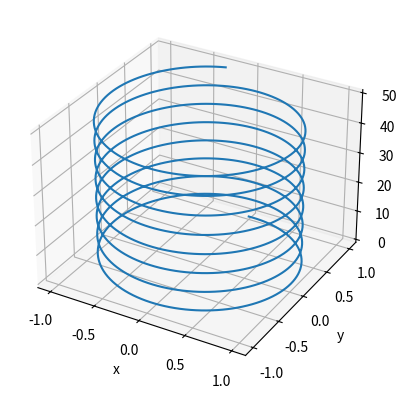
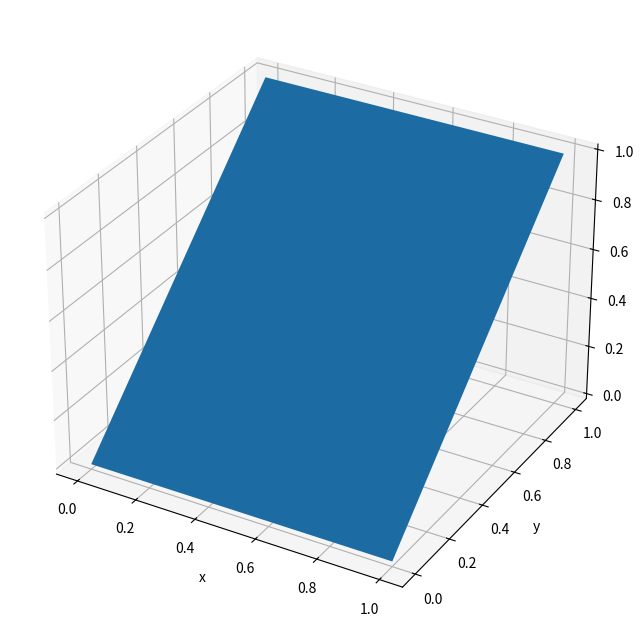
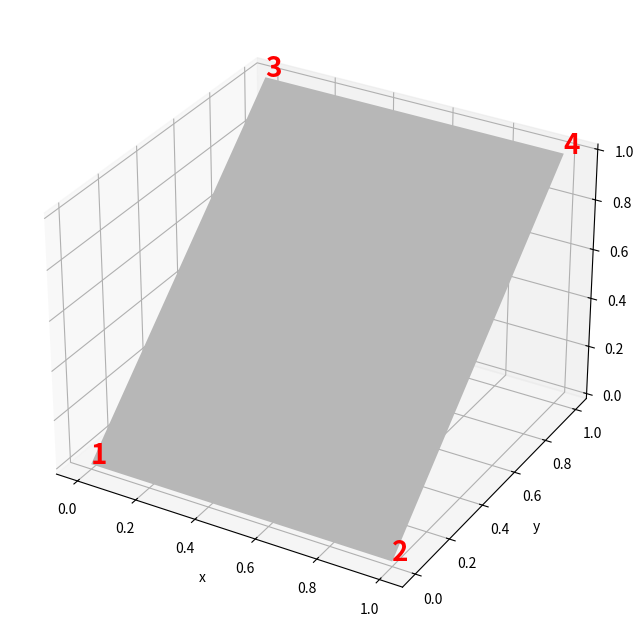
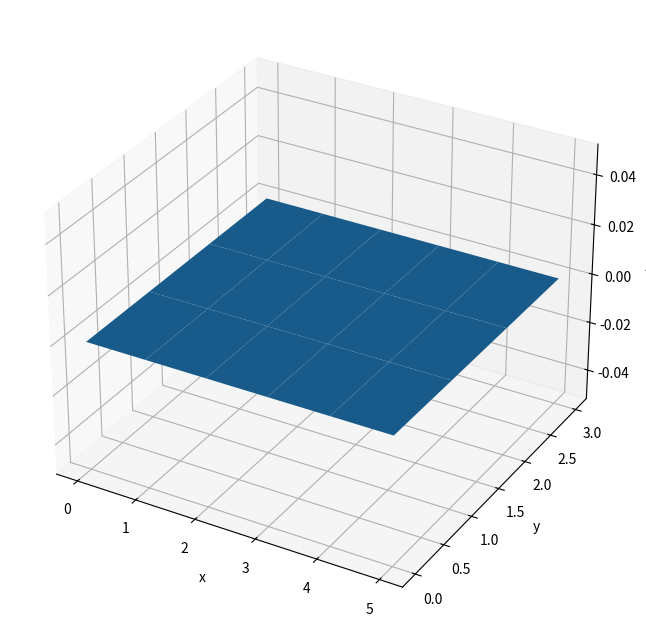
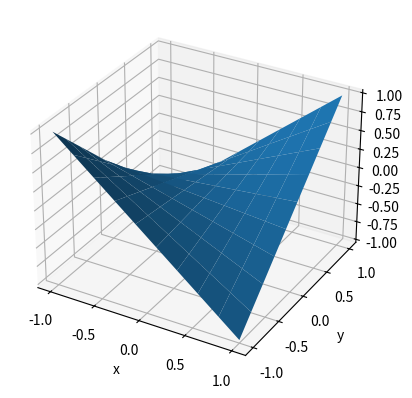
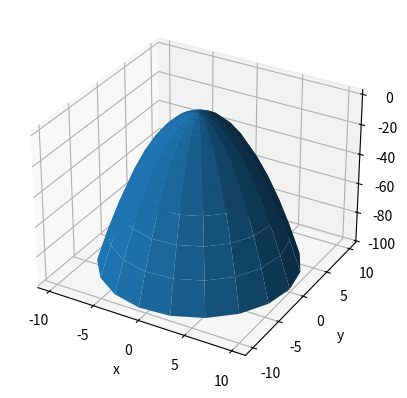
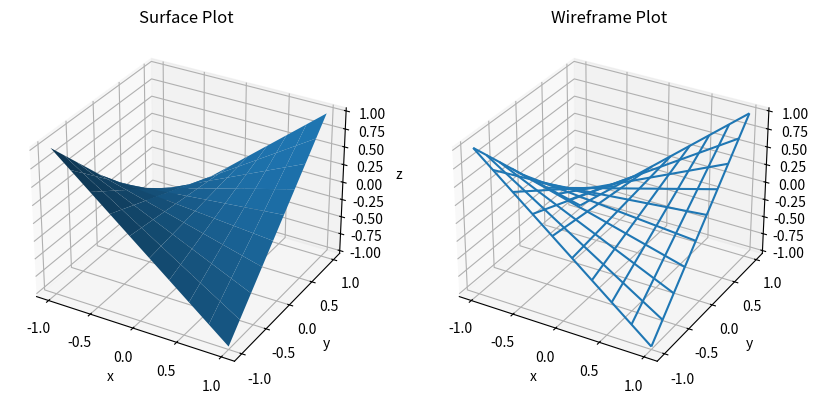

Python code for these plots, in order:
#!/usr/bin/env python
# coding: utf-8

# In[1]:


from mpl_toolkits import mplot3d

import numpy as np
import matplotlib.pyplot as plt


# # 3D Plotting

# To use Matplotlib's 3D plotting functionality you first need to import the [`mplot3d`](https://matplotlib.org/stable/api/toolkits/mplot3d.html) module:
# 
# ```python
# from mpl_toolkits import mplot3d
# ```
# 
# Then you need to pass the keyword argument `projection="3d"` into any of Matplotlib's axis creating functions. For example:

# In[2]:


from mpl_toolkits import mplot3d

import numpy as np
import matplotlib.pyplot as plt

fig = plt.figure()
ax = fig.add_subplot(111, projection="3d")

ax.set_xlabel('x')
ax.set_ylabel('y')
ax.set_zlabel('z')

plt.show()


# Note that this is a little less straight forward for the `plt.subplots()` function:

# In[3]:


from mpl_toolkits import mplot3d

import numpy as np
import matplotlib.pyplot as plt

fig, ax = plt.subplots(subplot_kw=dict(projection='3d'))

ax.set_xlabel('x')
ax.set_ylabel('y')
ax.set_zlabel('z')

plt.show()


# ## Rotating the Viewing Angle

# You can rotate the viewing angle of the figure programmatically using the [`view_init()`](https://matplotlib.org/stable/api/_as_gen/mpl_toolkits.mplot3d.axes3d.Axes3D.html?highlight=view_init#mpl_toolkits.mplot3d.axes3d.Axes3D.view_init) function:
# 
# ```python
# view_init(elev=None, azim=None)
# ```
# 
# where 
# 
# - `elev` is the elevation angle in the vertical plane in degrees
# - `azim` is the angle in the horizontal plane in degrees
# 

# In[4]:


from mpl_toolkits import mplot3d

import numpy as np
import matplotlib.pyplot as plt

fig, ax = plt.subplots(1, 2, subplot_kw=dict(projection='3d'), figsize=(10,8))


# Vertical Rotation
ax[0].set_xlabel('x')
ax[0].set_ylabel('y')
ax[0].set_zlabel('z')

ax[0].set_title('Vertical Rotation')

ax[0].view_init(elev=5) #Vertical rotation


# Horizontal Rotation
ax[1].set_xlabel('x')
ax[1].set_ylabel('y')
ax[1].set_zlabel('z')

ax[1].set_title('Horizontal Rotation')

ax[1].view_init(azim=30) #Horizontal rotation


plt.show()


# Of course vertical and horizontal rotation can be combined.

# ## 3D Plotting Functions

# Now you can use the [plotting functions](https://matplotlib.org/stable/api/_as_gen/mpl_toolkits.mplot3d.axes3d.Axes3D.html) available in the [mplot3d](https://matplotlib.org/stable/api/toolkits/mplot3d.html) module. We shall cover a few here, but note that these are not the full extend of what is available.

# ### Plotting a line with `plot()` or `plot3D()`

# You can plot a line on a 3D axis using [`plot()` or `plot3D()`](https://matplotlib.org/stable/api/_as_gen/mpl_toolkits.mplot3d.axes3d.Axes3D.html#mpl_toolkits.mplot3d.axes3d.Axes3D.plot), which has the call signature:
# 
# ```python
# plot(xs, ys, zs)
# ```
# 
# where `xs`, `ys` and `zs` are 1D array-like objects that contain the $x$, $y$ and $z$ coordinates of each point/vertex making up the line. Note that you can use the same keyword arguments as the 2D `plot()` function.

# <div class="worked-example">
#     <h5 class="worked-example-title"><b>Worked Example</b> - Plotting a 3D Spiral Line</h5>

# For example, let's plot a spiral, defined by:
# 
# \begin{align*}
# x(s) &= \sin(s)\\
# y(s) &= \cos(s)\\
# z(s) &= s
# \end{align*}
# 

# In[5]:


from mpl_toolkits import mplot3d

import numpy as np
import matplotlib.pyplot as plt


fig, ax = plt.subplots(subplot_kw=dict(projection='3d'))

s = np.linspace(0, 50, 1000)

ax.plot(np.sin(s), np.cos(s), s)

ax.set_xlabel('x')
ax.set_ylabel('y')
ax.set_zlabel('z')

plt.show()


# </div>

# ### Plotting surfaces with `plot_surface()`

# The [`plot_surface()`](https://matplotlib.org/stable/api/_as_gen/mpl_toolkits.mplot3d.axes3d.Axes3D.html#mpl_toolkits.mplot3d.axes3d.Axes3D.plot_surface) function creates a surface plot using a grid of points (or vertices) arranged to form quadrelaterals. 
# 
# ```python
# plot_surface(X, Y, Z)
# ```
# 
# The arguments `X`, `Y` and `Z` are 2D arrays containing the $x$, $y$ and $z$ coordinates of the points on the grid respectively. Pairs of adjacent points make the edges of the quadrelaterals.

# <div class="worked-example">
#     <h5 class="worked-example-title"><b>Worked Example</b> - Plotting a Rectangle</h5>

# For this first example, let's plot a square with one side elevated. We will give it points with the $(x, y, z)$ coordinates:
# 
# 1. $(0, 0, 0)$
# 2. $(1, 0, 0)$
# 3. $(0, 1, 1)$
# 4. $(1, 1, 1)$
# 
# These coordinates will be stored in separate arrays for $x$, $y$ and $z$ in the following order:
# 
# \begin{equation*}
# \begin{bmatrix}
# 1 & 2 \\
# 3 & 4
# \end{bmatrix}
# \end{equation*}

# In[6]:


from mpl_toolkits import mplot3d

import numpy as np
import matplotlib.pyplot as plt

fig, ax = plt.subplots(subplot_kw=dict(projection='3d'), figsize=(10,8))

X = np.array([
    [0, 1], 
    [0, 1]
])

Y = np.array([
    [0, 0],
    [1, 1]
])

Z = np.array([
    [0, 0],
    [1, 1]
])

ax.plot_surface(X, Y, Z)

ax.set_xlabel('x')
ax.set_ylabel('y')
ax.set_zlabel('z')

plt.show()


# In[7]:


from mpl_toolkits import mplot3d

import numpy as np
import matplotlib.pyplot as plt

fig, ax = plt.subplots(subplot_kw=dict(projection='3d'), figsize=(10,8))

X = np.array([
    [0, 1], 
    [0, 1]
])

Y = np.array([
    [0, 0],
    [1, 1]
])

Z = np.array([
    [0, 0],
    [1, 1]
])


ax.plot_surface(X, Y, Z, color = '0.8')

for i in range(2):
    for j in range(2):
        num = str(1 + j + 2*i)
        
        ax.text(X[i, j], Y[i, j], Z[i, j], num, color = 'r', fontsize = 20, fontweight = 'bold')
        #text = mplot3d.art3d.Text3D(X[i, j], Y[i, j], Z[i, j], text=num)
        


ax.set_xlabel('x')
ax.set_ylabel('y')
ax.set_zlabel('z')

plt.show()


# Note that the code used to select the color of the surface and create the numerical annotations is not included above.

# </div>

# Now, we will often create surfaces where $Z(X, Y)$ is some function of $X$ and $Y$, where $X$ and $Y$ can be treated as independent variables. In these cases we can generate a grid of $x$ and $y$ coordinates, and use these to calculate the corresponding $z$ values.
# 
# To create this grid we will use the [`numpy.meshgrid()`](https://numpy.org/doc/stable/reference/generated/numpy.meshgrid.html) function. For our interests, the call signature of `meshgrid()` is:
# 
# ```python
# meshgrid(*xi)
# ```
# where `xi` is sequence of arrays. Here we are only interested in passing 2 arrays into `meshgrid()` (one for a sequence of $x$ values and another for a sequence of $y$ values) to produce a 2D grid.
# 
# Consider the arrays `x` and `y` where:
# 
# \begin{align*}
# x &= [x_1, x_2, x_3, \dots, x_n] \\
# y &= [y_1, y_2, y_3, \dots, y_m]
# \end{align*}
# 
# if we were to put these into `meshgrid()`:
# 
# ```python
# X, Y = np.meshgrid(x, y)
# ```
# 
# then the resulting 2D arrays would be of the form:
# 
# \begin{equation*}
# X = \begin{bmatrix}
# x_1 & x_2 & x_3 & \cdots & x_n\\
# x_1 & x_2 & x_3 & \cdots & x_n\\
# \vdots & \vdots & \vdots & \ddots & \vdots\\
# x_1 & x_2 & x_3 & \dots & x_n\\
# \end{bmatrix}
# \end{equation*}
# 
# and
# 
# \begin{equation*}
# Y = \begin{bmatrix}
# y_1 & y_1 & y_1 & \cdots & y_1\\
# y_2 & y_2 & y_2 & \cdots & y_2\\
# \vdots & \vdots & \vdots & \ddots & \vdots\\
# y_m & y_m & y_m & \cdots & y_m\\
# \end{bmatrix}
# \end{equation*}
# 
# both with $m$ rows and $n$ columns.

# Let's consider an example of a grid like this generated from the arrays:
# 
# \begin{align*}
# x &= [0, 1, 2, 3, 4, 5] \\
# y &= [0, 1, 2, 3]
# \end{align*}
# 
# used to generate a flat surface with $z = 0$.

# In[8]:


from mpl_toolkits import mplot3d

import numpy as np
import matplotlib.pyplot as plt


fig, ax = plt.subplots(subplot_kw=dict(projection='3d'), figsize=(10,8))

x = np.arange(0, 6)
y = np.arange(0, 4)

X, Y = np.meshgrid(x, y)
Z = np.zeros(X.shape)

ax.plot_surface(X, Y, Z)

ax.set_xlabel('x')
ax.set_ylabel('y')
ax.set_zlabel('z')

plt.show()


# <div class="worked-example">
#     <h5 class="worked-example-title"><b>Worked Example</b> - Plotting a Surface Using a Rectangular Grid</h5>

# Let's consider a simple surface:
# 
# $$
# z = x y
# $$

# In[9]:


from mpl_toolkits import mplot3d

import numpy as np
import matplotlib.pyplot as plt


fig, ax = plt.subplots(subplot_kw=dict(projection='3d'))

x = np.linspace(-1, 1, 10)
y = np.linspace(-1, 1, 10)

X, Y = np.meshgrid(x, y)

Z = X * Y

ax.plot_surface(X, Y, Z)

ax.set_xlabel('x')
ax.set_ylabel('y')
ax.set_zlabel('z')

plt.show()


# </div>

# <div class="worked-example">
#     <h5 class="worked-example-title"><b>Worked Example</b> - Plotting a Surface Using a Radial Grid</h5>

# You may not always want to use a rectangular grid. For example, if we have a radially symmetric surface (or just a surface defined using polar coordinates):
# 
# $$
# z = 1 - (x^2 + y^2)
# $$
# 
# then we may want to use a radial grid, by creating a rectangular grid of $r$ and $\theta$ coordinates, where:
# 
# \begin{align*}
# x &= r \cos(\theta) \\
# y &= r \sin(\theta)
# \end{align*}
# 
# and then calculating an $x$, $y$ grid from this. Note that $x$, $y$ and $z$ can be considered as parameterized by $r$ and $theta$.

# In[10]:


from mpl_toolkits import mplot3d

import numpy as np
import matplotlib.pyplot as plt


fig, ax = plt.subplots(subplot_kw=dict(projection='3d'))

r = np.linspace(0, 10, 10)
theta = np.linspace(0, 2 * np.pi, 20)

R, THETA = np.meshgrid(r, theta)

X = R * np.cos(THETA)
Y = R * np.sin(THETA)
Z = 1 - R * R # X**2 + Y**2 == R**2

ax.plot_surface(X, Y, Z)

ax.set_xlabel('x')
ax.set_ylabel('y')
ax.set_zlabel('z')

plt.show()


# </div>

# There's much more that you can do with these surface plots, such as [coloring them in using a colormap](https://matplotlib.org/stable/gallery/mplot3d/surface3d.html).

# ### Plotting wireframes with `plot_wireframe()`

# The [`plot_wireframe()`](https://matplotlib.org/stable/api/_as_gen/mpl_toolkits.mplot3d.axes3d.Axes3D.html#mpl_toolkits.mplot3d.axes3d.Axes3D.plot_wireframe) function is similar to the `plot_surface()` function, except it produces a plot of the edges of the quadrilaterals only, with the faces unfilled.

# <div class="worked-example">
#     <h5 class="worked-example-title"><b>Worked Example</b> - Plotting a Simple Wireframe</h5>

# Let's consider the same surface as before:
# 
# $$
# z = x y
# $$

# In[11]:


from mpl_toolkits import mplot3d

import numpy as np
import matplotlib.pyplot as plt


fig, ax = plt.subplots(1, 2, subplot_kw=dict(projection='3d'), figsize=(10,8))

x = np.linspace(-1, 1, 10)
y = np.linspace(-1, 1, 10)

X, Y = np.meshgrid(x, y)

Z = X * Y


#Surface Plot
ax[0].plot_surface(X, Y, Z)

ax[0].set_title('Surface Plot')

ax[0].set_xlabel('x')
ax[0].set_ylabel('y')
ax[0].set_zlabel('z')


#Wireframe plot
ax[1].plot_wireframe(X, Y, Z)

ax[1].set_title('Wireframe Plot')

ax[1].set_xlabel('x')
ax[1].set_ylabel('y')
ax[1].set_zlabel('z')


plt.show()


# </div>
